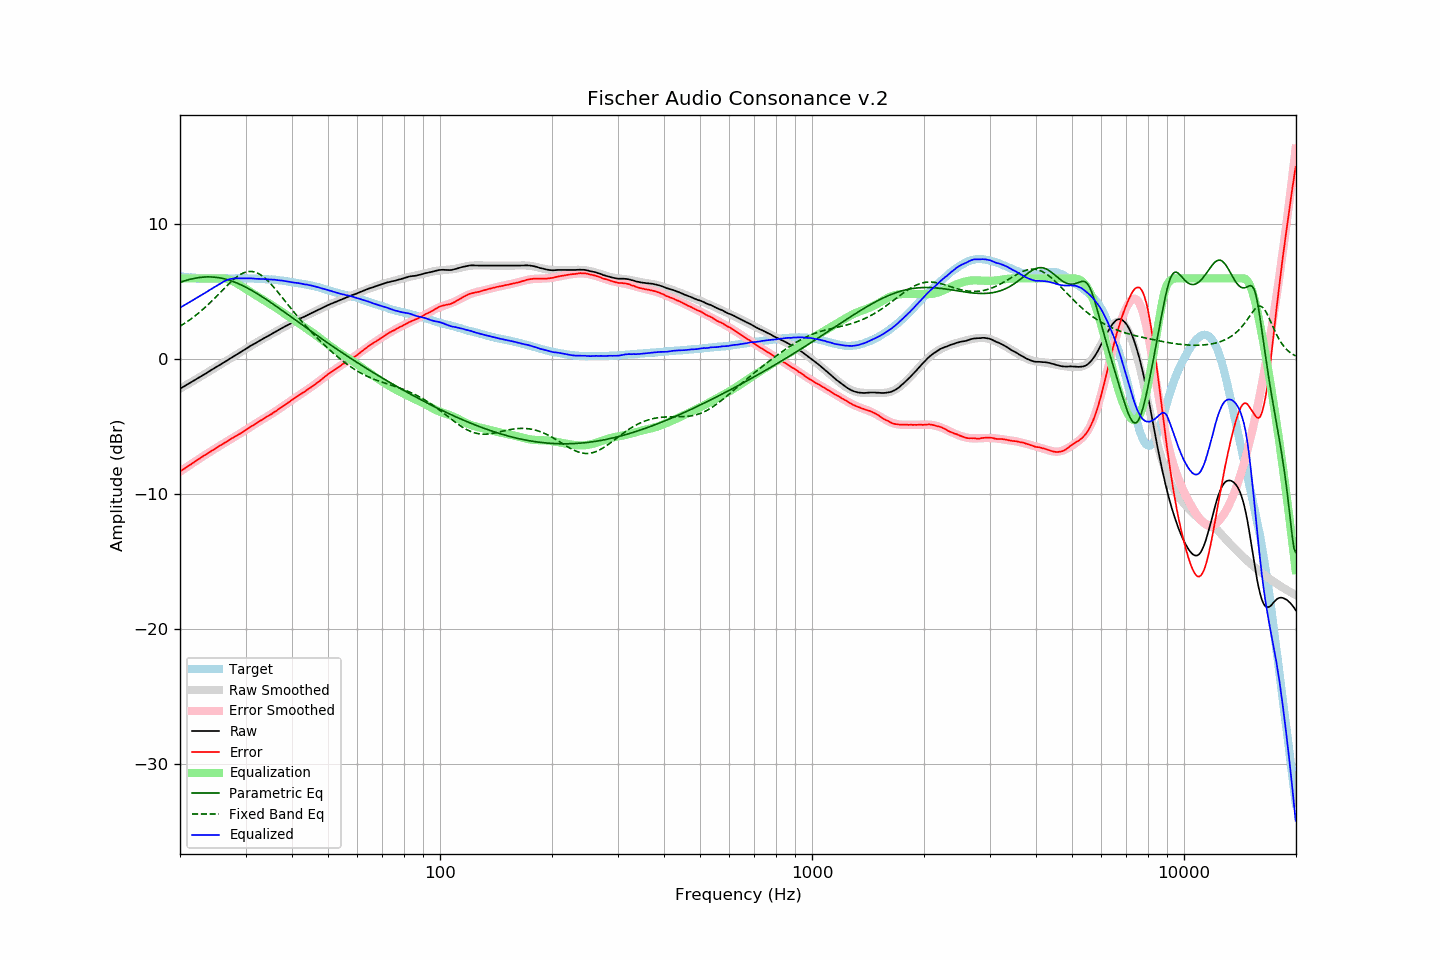

Data behind this chart, as committed beside it:
frequency, raw, error, smoothed, error_smoothed, equalization, parametric_eq, fixed_band_eq, equalized_raw, equalized_smoothed, target
20.00, -2.16, -8.30, -2.17, -8.31, 6.00, 5.71, 2.46, 3.84, 3.83, 6.14
20.20, -2.09, -8.22, -2.10, -8.23, 6.00, 5.75, 2.53, 3.91, 3.90, 6.13
20.40, -2.03, -8.15, -2.03, -8.15, 6.00, 5.79, 2.60, 3.97, 3.97, 6.12
20.61, -1.97, -8.08, -1.96, -8.07, 6.00, 5.82, 2.68, 4.03, 4.04, 6.11
20.81, -1.89, -7.98, -1.89, -7.99, 6.00, 5.86, 2.76, 4.11, 4.11, 6.09
21.02, -1.82, -7.90, -1.82, -7.91, 6.00, 5.89, 2.84, 4.18, 4.18, 6.08
21.23, -1.75, -7.82, -1.75, -7.83, 6.00, 5.92, 2.92, 4.25, 4.25, 6.07
21.44, -1.68, -7.76, -1.68, -7.75, 6.00, 5.95, 3.01, 4.32, 4.32, 6.08
21.66, -1.62, -7.67, -1.61, -7.67, 6.00, 5.98, 3.10, 4.38, 4.39, 6.06
21.87, -1.54, -7.60, -1.54, -7.59, 6.00, 6.01, 3.19, 4.46, 4.46, 6.06
22.09, -1.47, -7.51, -1.47, -7.51, 6.00, 6.03, 3.28, 4.53, 4.53, 6.04
22.31, -1.40, -7.44, -1.40, -7.44, 6.00, 6.05, 3.38, 4.60, 4.60, 6.04
22.54, -1.34, -7.36, -1.33, -7.36, 6.00, 6.06, 3.48, 4.66, 4.67, 6.03
22.76, -1.25, -7.28, -1.26, -7.28, 6.00, 6.08, 3.58, 4.75, 4.74, 6.02
22.99, -1.18, -7.20, -1.19, -7.20, 6.00, 6.09, 3.68, 4.82, 4.81, 6.01
23.22, -1.11, -7.12, -1.11, -7.13, 6.00, 6.10, 3.79, 4.89, 4.89, 6.00
23.45, -1.04, -7.06, -1.04, -7.05, 6.00, 6.11, 3.89, 4.96, 4.96, 6.01
23.69, -0.98, -6.98, -0.97, -6.97, 6.00, 6.11, 4.00, 5.02, 5.03, 6.00
23.92, -0.89, -6.89, -0.90, -6.90, 6.00, 6.11, 4.12, 5.11, 5.10, 5.99
24.16, -0.82, -6.83, -0.82, -6.82, 6.00, 6.11, 4.23, 5.18, 5.18, 6.00
24.40, -0.75, -6.75, -0.75, -6.75, 6.00, 6.10, 4.35, 5.25, 5.25, 6.00
24.65, -0.68, -6.68, -0.68, -6.68, 6.00, 6.09, 4.47, 5.32, 5.32, 6.00
24.89, -0.60, -6.60, -0.61, -6.60, 6.00, 6.08, 4.59, 5.40, 5.39, 6.00
25.14, -0.53, -6.52, -0.54, -6.53, 6.00, 6.07, 4.71, 5.47, 5.46, 5.99
25.39, -0.46, -6.45, -0.46, -6.46, 6.00, 6.05, 4.83, 5.54, 5.54, 5.99
25.65, -0.39, -6.38, -0.39, -6.38, 6.00, 6.03, 4.95, 5.61, 5.61, 5.99
25.91, -0.33, -6.31, -0.32, -6.31, 6.00, 6.01, 5.07, 5.67, 5.68, 5.99
26.16, -0.24, -6.24, -0.25, -6.24, 6.00, 5.98, 5.20, 5.76, 5.75, 6.00
26.43, -0.18, -6.17, -0.17, -6.16, 5.99, 5.95, 5.32, 5.82, 5.82, 5.99
26.69, -0.10, -6.10, -0.10, -6.09, 5.97, 5.92, 5.44, 5.87, 5.87, 5.99
26.96, -0.03, -6.02, -0.03, -6.02, 5.94, 5.89, 5.55, 5.91, 5.91, 5.99
27.23, 0.04, -5.95, 0.05, -5.95, 5.90, 5.85, 5.67, 5.94, 5.94, 5.99
27.50, 0.13, -5.86, 0.12, -5.88, 5.85, 5.81, 5.78, 5.97, 5.97, 5.99
27.77, 0.20, -5.80, 0.19, -5.81, 5.79, 5.77, 5.88, 5.99, 5.98, 6.00
28.05, 0.27, -5.73, 0.27, -5.73, 5.73, 5.72, 5.98, 6.00, 6.00, 6.00
28.33, 0.35, -5.66, 0.34, -5.66, 5.66, 5.68, 6.08, 6.01, 6.00, 6.01
28.62, 0.41, -5.59, 0.42, -5.59, 5.59, 5.63, 6.17, 6.00, 6.01, 6.01
28.90, 0.49, -5.53, 0.49, -5.51, 5.51, 5.57, 6.25, 6.00, 6.01, 6.01
29.19, 0.57, -5.45, 0.57, -5.44, 5.44, 5.52, 6.32, 6.01, 6.01, 6.01
29.48, 0.64, -5.37, 0.64, -5.37, 5.37, 5.46, 6.38, 6.00, 6.01, 6.01
29.78, 0.71, -5.29, 0.71, -5.29, 5.29, 5.40, 6.43, 6.01, 6.01, 6.01
30.08, 0.78, -5.22, 0.79, -5.22, 5.22, 5.34, 6.47, 6.00, 6.00, 6.01
30.38, 0.85, -5.14, 0.86, -5.14, 5.14, 5.28, 6.50, 6.00, 6.00, 6.00
30.68, 0.94, -5.06, 0.93, -5.07, 5.07, 5.22, 6.51, 6.00, 6.00, 5.99
30.99, 1.01, -4.98, 1.00, -4.99, 4.99, 5.15, 6.52, 6.01, 5.99, 5.99
31.30, 1.07, -4.92, 1.07, -4.92, 4.92, 5.08, 6.51, 5.99, 5.99, 5.99
31.61, 1.15, -4.84, 1.14, -4.84, 4.84, 5.01, 6.48, 5.98, 5.98, 5.99
31.93, 1.20, -4.76, 1.21, -4.76, 4.76, 4.94, 6.45, 5.97, 5.98, 5.97
32.24, 1.28, -4.70, 1.28, -4.69, 4.69, 4.87, 6.40, 5.97, 5.97, 5.97
32.57, 1.35, -4.61, 1.35, -4.62, 4.62, 4.80, 6.34, 5.97, 5.97, 5.96
32.89, 1.43, -4.53, 1.42, -4.54, 4.54, 4.72, 6.27, 5.97, 5.96, 5.96
33.22, 1.49, -4.47, 1.49, -4.47, 4.47, 4.65, 6.19, 5.96, 5.96, 5.96
33.55, 1.56, -4.40, 1.55, -4.40, 4.40, 4.57, 6.10, 5.95, 5.95, 5.96
33.89, 1.62, -4.33, 1.62, -4.33, 4.33, 4.49, 6.00, 5.94, 5.95, 5.94
34.23, 1.69, -4.24, 1.69, -4.25, 4.25, 4.41, 5.89, 5.94, 5.94, 5.93
34.57, 1.75, -4.18, 1.75, -4.18, 4.18, 4.33, 5.78, 5.92, 5.93, 5.93
34.92, 1.81, -4.10, 1.82, -4.10, 4.10, 4.25, 5.65, 5.92, 5.92, 5.91
35.27, 1.88, -4.05, 1.89, -4.03, 4.03, 4.17, 5.52, 5.91, 5.92, 5.93
35.62, 1.96, -3.95, 1.95, -3.95, 3.95, 4.09, 5.39, 5.91, 5.91, 5.91
35.97, 2.03, -3.88, 2.02, -3.87, 3.87, 4.01, 5.25, 5.90, 5.89, 5.90
... 635 more rows
